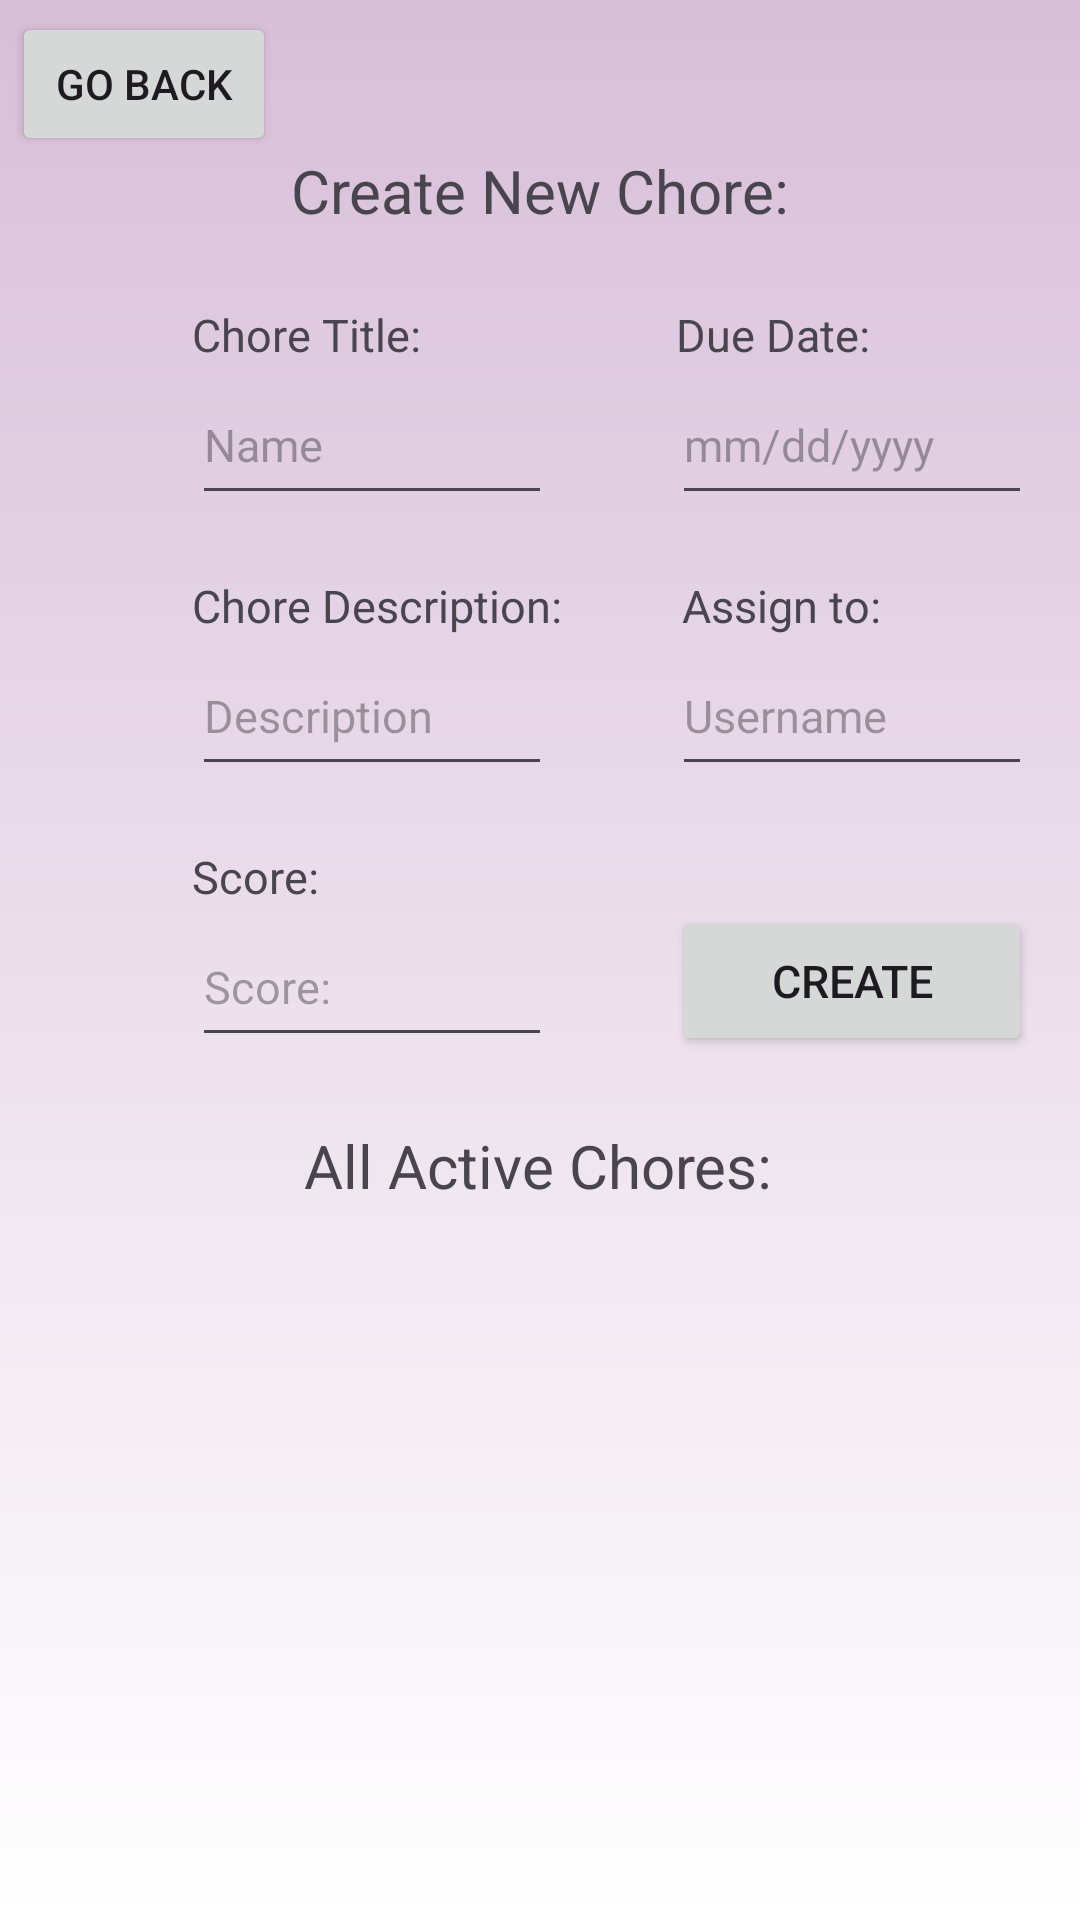

Here is an Android app screen rendered from its layout file. Give the layout XML and the strings, colors and styles it references.
<!-- AndroidManifest.xml: application theme Theme.Group06Project02 -->
<!-- res/layout/activity_parent_chore_display.xml -->
<?xml version="1.0" encoding="utf-8"?>
<androidx.constraintlayout.widget.ConstraintLayout xmlns:android="http://schemas.android.com/apk/res/android"
  xmlns:app="http://schemas.android.com/apk/res-auto"
  xmlns:tools="http://schemas.android.com/tools"
  android:id="@+id/main"
  android:layout_width="match_parent"
  android:layout_height="match_parent"
  tools:context=".ParentChoreDisplayActivity"
  android:background="@drawable/gradient_background">

  <TextView
    android:id="@+id/createNewChoreTextView"
    android:layout_width="wrap_content"
    android:layout_height="wrap_content"
    android:layout_marginTop="50dp"
    android:text="@string/create_new_chore"
    android:textSize="20sp"
    app:layout_constraintEnd_toEndOf="parent"
    app:layout_constraintStart_toStartOf="parent"
    app:layout_constraintTop_toTopOf="parent" />


  <TextView
    android:id="@+id/choreTitleTextView"
    android:layout_width="wrap_content"
    android:layout_height="wrap_content"
    android:layout_marginStart="64dp"
    android:text="@string/chore_title"
    android:textSize="15sp"
    app:layout_constraintBottom_toTopOf="@+id/choreTitleEditText"
    app:layout_constraintStart_toStartOf="parent"
    app:layout_constraintTop_toTopOf="parent"
    app:layout_constraintVertical_bias="1.0" />

  <EditText
    android:id="@+id/choreTitleEditText"
    android:layout_width="120dp"
    android:layout_height="50dp"
    android:layout_marginStart="64dp"
    android:layout_marginBottom="20dp"
    android:inputType="text"
    android:hint="@string/name"
    android:textSize="15sp"
    app:layout_constraintBottom_toTopOf="@+id/choreDescriptionTextView"
    app:layout_constraintStart_toStartOf="parent" />

  <TextView
    android:id="@+id/choreDescriptionTextView"
    android:layout_width="wrap_content"
    android:layout_height="wrap_content"
    android:layout_marginStart="64dp"
    android:text="@string/chore_description"
    android:textSize="15sp"
    app:layout_constraintBottom_toTopOf="@+id/choreDescriptionEditView"
    app:layout_constraintStart_toStartOf="parent" />

  <EditText
    android:id="@+id/choreDescriptionEditView"
    android:layout_width="120dp"
    android:layout_height="50dp"
    android:layout_marginStart="64dp"
    android:layout_marginTop="212dp"
    android:hint="@string/description"
    android:textSize="15sp"
    android:inputType="text"
    app:layout_constraintStart_toStartOf="parent"
    app:layout_constraintTop_toTopOf="parent" />

  <TextView
    android:id="@+id/dueDateTextView"
    android:layout_width="wrap_content"
    android:layout_height="wrap_content"
    android:layout_marginStart="85dp"
    android:text="@string/due_date"
    android:textSize="15sp"
    app:layout_constraintBottom_toTopOf="@+id/dueDateEditView"
    app:layout_constraintStart_toEndOf="@+id/choreTitleTextView"
    app:layout_constraintTop_toTopOf="parent"
    app:layout_constraintVertical_bias="1.0" />

  <EditText
    android:id="@+id/dueDateEditView"
    android:layout_width="120dp"
    android:layout_height="50dp"
    android:layout_marginStart="40dp"
    android:layout_marginBottom="20dp"
    android:hint="@string/mm_dd_yyyy"
    android:textSize="15sp"
    android:inputType="date"
    app:layout_constraintBottom_toTopOf="@+id/assignToTextView"
    app:layout_constraintEnd_toEndOf="parent"
    app:layout_constraintHorizontal_bias="0.0"
    app:layout_constraintStart_toEndOf="@+id/choreTitleEditText" />

  <TextView
    android:id="@+id/assignToTextView"
    android:layout_width="wrap_content"
    android:layout_height="wrap_content"
    android:layout_marginStart="40dp"
    android:text="@string/assign_to"
    android:textSize="15sp"
    app:layout_constraintBottom_toTopOf="@+id/usernameEditView"
    app:layout_constraintStart_toEndOf="@+id/choreDescriptionTextView" />

  <EditText
    android:id="@+id/usernameEditView"
    android:layout_width="120dp"
    android:layout_height="50dp"
    android:layout_marginStart="40dp"
    android:layout_marginTop="212dp"
    android:hint="@string/username"
    android:textSize="15sp"
    android:inputType="text"
    app:layout_constraintEnd_toEndOf="parent"
    app:layout_constraintHorizontal_bias="0.002"
    app:layout_constraintStart_toEndOf="@+id/choreDescriptionEditView"
    app:layout_constraintTop_toTopOf="parent" />

  <TextView
    android:id="@+id/scoreTextView"
    android:layout_width="wrap_content"
    android:layout_height="wrap_content"
    android:layout_marginStart="64dp"
    android:layout_marginTop="20dp"
    android:text="@string/score"
    android:textSize="15sp"
    app:layout_constraintStart_toStartOf="parent"
    app:layout_constraintTop_toBottomOf="@+id/choreDescriptionEditView" />

  <EditText
    android:id="@+id/scoreEditView"
    android:layout_width="120dp"
    android:layout_height="50dp"
    android:layout_marginStart="64dp"
    android:hint="@string/score"
    android:textSize="15sp"
    android:inputType="number"
    app:layout_constraintStart_toStartOf="parent"
    app:layout_constraintTop_toBottomOf="@+id/scoreTextView" />

  <Button
    android:id="@+id/createNewChoreButton"
    android:layout_width="120dp"
    android:layout_height="50dp"
    android:layout_marginStart="40dp"
    android:layout_marginTop="40dp"
    android:text="@string/create"
    android:textSize="15sp"
    app:layout_constraintStart_toEndOf="@+id/scoreEditView"
    app:layout_constraintTop_toBottomOf="@+id/usernameEditView" />

  <TextView
    android:id="@+id/allActiveChoresTextView"
    android:layout_width="wrap_content"
    android:layout_height="wrap_content"
    android:layout_marginTop="375dp"
    android:text="@string/all_active_chores"
    android:textSize="20sp"
    app:layout_constraintEnd_toEndOf="parent"
    app:layout_constraintHorizontal_bias="0.498"
    app:layout_constraintStart_toStartOf="parent"
    app:layout_constraintTop_toTopOf="parent" />

  <androidx.recyclerview.widget.RecyclerView
    android:id="@+id/activeChoresRecyclerView"
    android:layout_width="0dp"
    android:layout_height="330dp"
    android:layout_marginTop="24dp"
    android:padding="2dp"
    app:layout_constraintEnd_toEndOf="parent"
    app:layout_constraintHorizontal_bias="0.0"
    app:layout_constraintStart_toStartOf="parent"
    app:layout_constraintTop_toTopOf="@id/allActiveChoresTextView"
    tools:listitem="@layout/chore_recycler_item" />

  <Button
    android:id="@+id/goBackButton2"
    android:layout_width="wrap_content"
    android:layout_height="wrap_content"
    android:text="Go Back"
    android:layout_marginStart="4dp"
    android:layout_marginTop="4dp"
    app:layout_constraintStart_toStartOf="parent"
    app:layout_constraintTop_toTopOf="parent" />


</androidx.constraintlayout.widget.ConstraintLayout>
<!-- res/layout/chore_recycler_item.xml (included above) -->
<?xml version="1.0" encoding="utf-8"?>
<LinearLayout xmlns:android="http://schemas.android.com/apk/res/android"
  android:orientation="vertical"
  android:layout_width="match_parent"
  android:layout_height="wrap_content">

  <TextView
    android:id="@+id/recyclerItemTextView"
    android:layout_width="match_parent"
    android:layout_height="wrap_content"
    android:layout_margin="8dp"
    android:padding="10dp"
    android:text="CHORE GOES HERE"
    android:textSize="18sp"
    android:elevation="2dp"
    android:background="@drawable/rounded_recycler_view" />
</LinearLayout>
<!-- resources referenced by this layout -->
<resources>
  <!-- drawable gradient_background (drawable) -->
  <?xml version="1.0" encoding="utf-8"?>
  <shape xmlns:android="http://schemas.android.com/apk/res/android">
  <gradient
    android:type="linear"
    android:angle="90"
    android:endColor="@color/light_purple"
    android:startColor="@color/white"/>
  </shape>
  <!-- drawable rounded_recycler_view (drawable) -->
  <?xml version="1.0" encoding="utf-8"?>
  <shape xmlns:android="http://schemas.android.com/apk/res/android">
    <solid android:color="@color/gold"/>
    <corners android:radius="20dp"/>
    <padding
      android:left="8dp"
      android:top="8dp"
      android:right="8dp"
      android:bottom="8dp"/>
  
  </shape>
  <string name="all_active_chores">All Active Chores:</string>
  <string name="assign_to">Assign to:</string>
  <string name="chore_description">Chore Description:</string>
  <string name="chore_title">Chore Title:</string>
  <string name="create">Create</string>
  <string name="create_new_chore">Create New Chore:</string>
  <string name="description">Description</string>
  <string name="due_date">Due Date:</string>
  <string name="mm_dd_yyyy">mm/dd/yyyy</string>
  <string name="name">Name</string>
  <string name="score">Score:</string>
  <string name="username">Username</string>
  <style name="Theme.Group06Project02" parent="Base.Theme.Group06Project02" />
  <color name="light_purple">#D8BFD8</color>
  <color name="white">#FFFFFFFF</color>
  <color name="gold">#FFCC33</color>
  <style name="Base.Theme.Group06Project02" parent="Theme.Material3.DayNight.NoActionBar">
          
          
      </style>
</resources>
